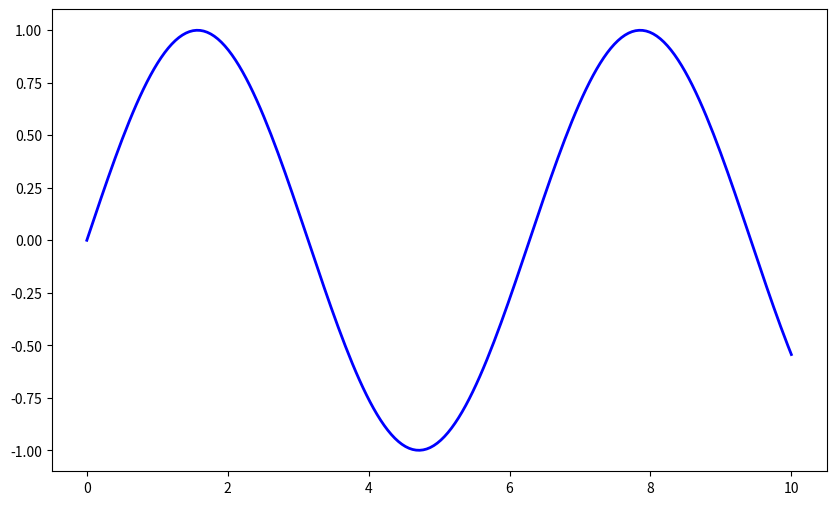
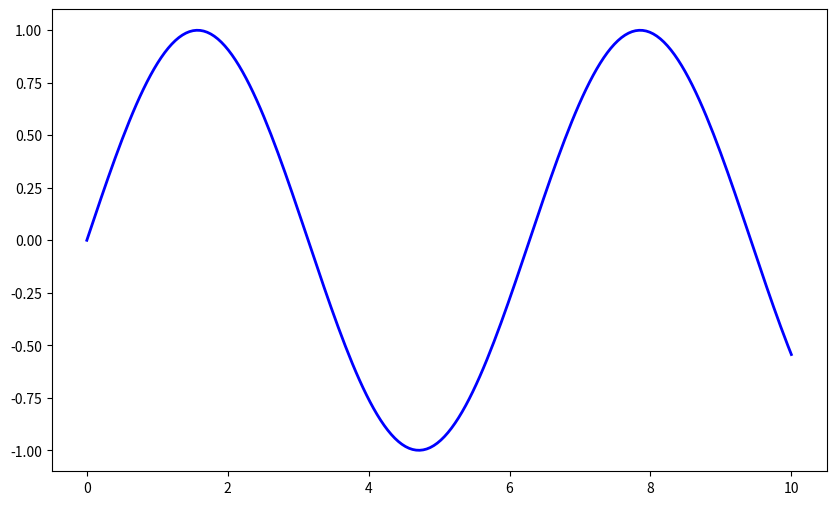
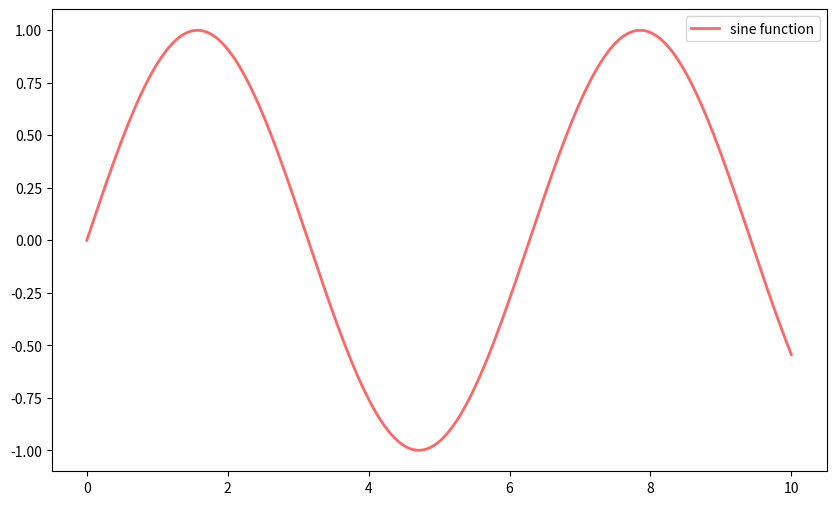
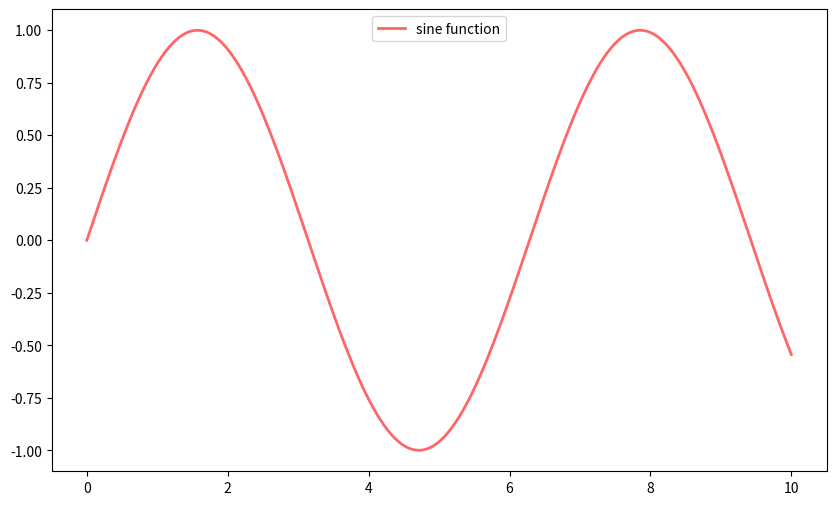
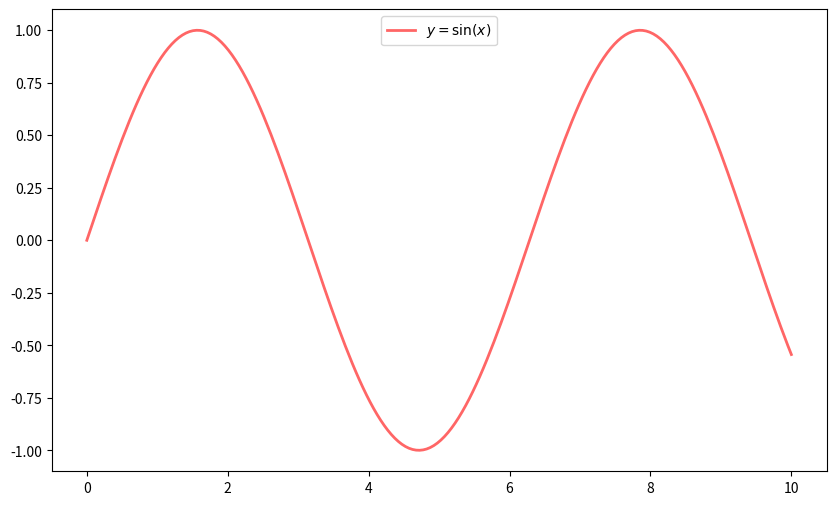
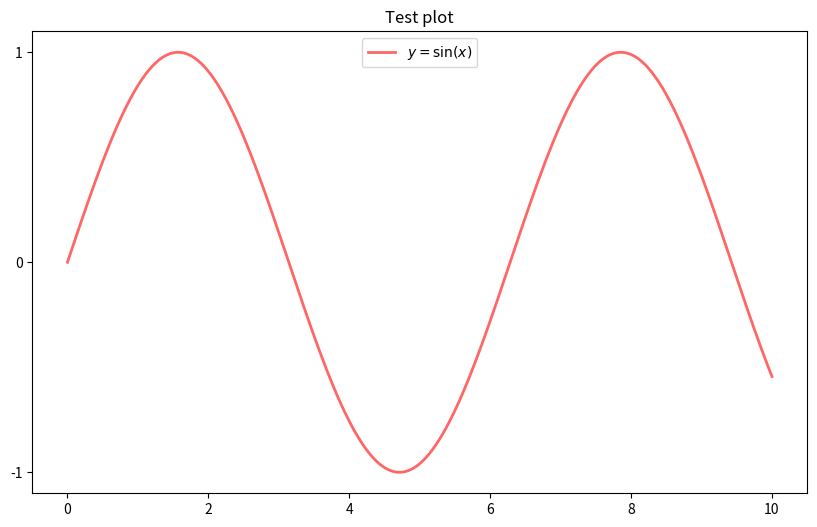
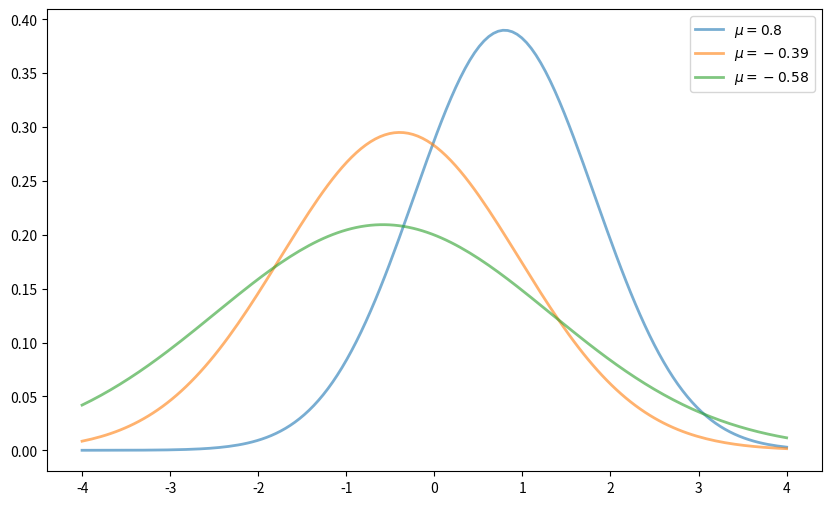
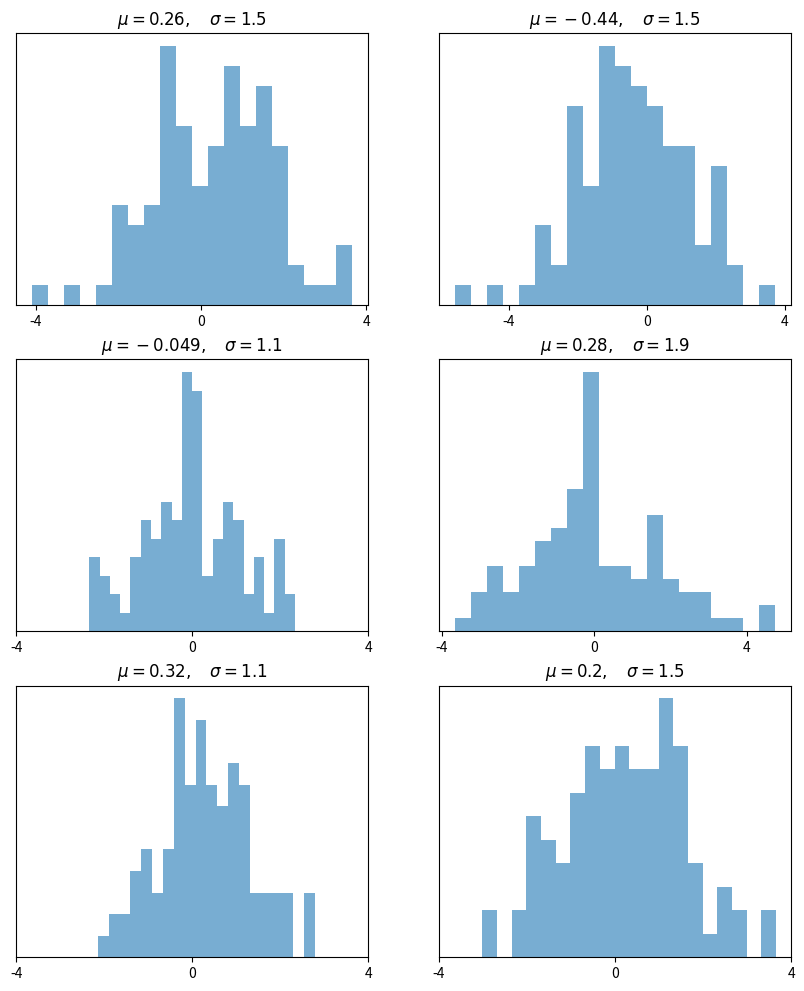
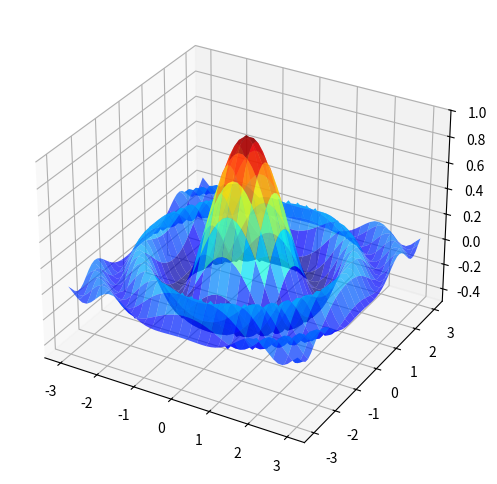
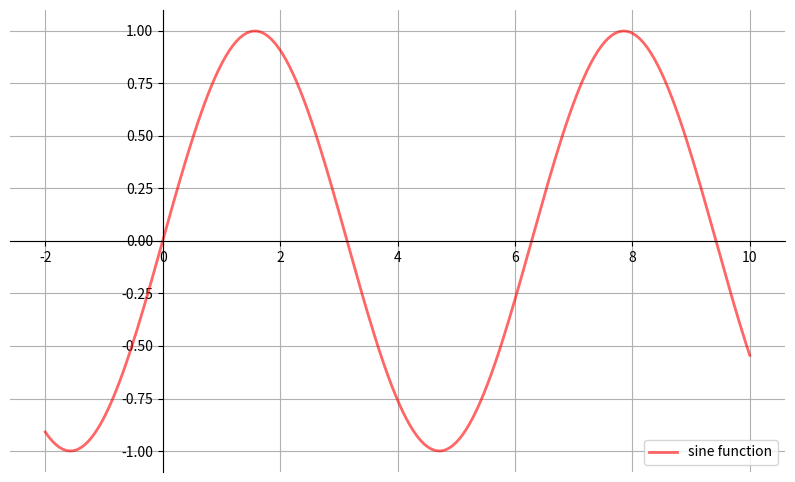

These charts were generated, in order, by the following Python code: (Note: this script raises an exception after producing the figures.)
%matplotlib inline
import matplotlib.pyplot as plt
plt.rcParams["figure.figsize"] = (10, 6) #set default figure size

import numpy as np

x = np.linspace(0, 10, 200)
y = np.sin(x)
plt.plot(x, y, 'b-', linewidth=2)
plt.show()

fig, ax = plt.subplots()
ax.plot(x, y, 'b-', linewidth=2)
plt.show()

fig, ax = plt.subplots()
ax.plot(x, y, 'r-', linewidth=2, label='sine function', alpha=0.6)
ax.legend()
plt.show()

fig, ax = plt.subplots()
ax.plot(x, y, 'r-', linewidth=2, label='sine function', alpha=0.6)
ax.legend(loc='upper center')
plt.show()

fig, ax = plt.subplots()
ax.plot(x, y, 'r-', linewidth=2, label='$y=\sin(x)$', alpha=0.6)
ax.legend(loc='upper center')
plt.show()

fig, ax = plt.subplots()
ax.plot(x, y, 'r-', linewidth=2, label='$y=\sin(x)$', alpha=0.6)
ax.legend(loc='upper center')
ax.set_yticks([-1, 0, 1])
ax.set_title('Test plot')
plt.show()

from scipy.stats import norm
from random import uniform

fig, ax = plt.subplots()
x = np.linspace(-4, 4, 150)

for i in range(3):
    m, s = uniform(-1, 1), uniform(1, 2)
    y = norm.pdf(x, loc=m, scale=s)
    current_label = f'$\mu = {m:.2}$'
    ax.plot(x, y, linewidth=2, alpha=0.6, label=current_label)

ax.legend()
plt.show()

num_rows, num_cols = 3, 2
fig, axes = plt.subplots(num_rows, num_cols, figsize=(10, 12))

for i in range(num_rows):
    for j in range(num_cols):
        m, s = uniform(-1, 1), uniform(1, 2)
        x = norm.rvs(loc=m, scale=s, size=100)
        axes[i, j].hist(x, alpha=0.6, bins=20)
        t = f'$\mu = {m:.2}, \quad \sigma = {s:.2}$'
        axes[i, j].set(title=t, xticks=[-4, 0, 4], yticks=[])

plt.show()

from mpl_toolkits.mplot3d.axes3d import Axes3D
from matplotlib import cm

def f(x, y):
    return np.cos(x**2 + y**2) / (1 + x**2 + y**2)

xgrid = np.linspace(-3, 3, 50)
ygrid = xgrid
x, y = np.meshgrid(xgrid, ygrid)

fig = plt.figure(figsize=(10, 6))
ax = fig.add_subplot(111, projection='3d')
ax.plot_surface(x,y,
                f(x, y),
                rstride = 2, 
                cstride = 2,
                cmap = cm.jet,
                alpha = 0.7,
                linewidth = 0.25)

ax.set_zlim(-0.5, 1.0)
plt.show()

def subplots():
    "Custom subplots with axes through the origin"

    fig, ax = plt.subplots()
    
    # Set the axes through the origin
    for spine in ['left', 'bottom']:
        ax.spines[spine].set_position('zero')
    
    for spine in ['right', 'top']:
        ax.spines[spine].set_color('none')
    
    ax.grid()
    return fig, ax

fig, ax = subplots() # Call the local version, not plt.subplots()
x = np.linspace(-2, 10, 200)
y = np.sin(x)
ax.plot(x, y, 'r-', linewidth=2, label='sine function', alpha=0.6)
ax.legend(loc='lower right')
plt.show()

print(plt.style.available)

def draw_graphs(style='default'):
    
    # Setting a style sheet
    plt.style.use(style)
    
    fig, axes = plt.subplots(nrows=1, ncols=4, figsize=(10, 3))
    x = np.linspace(-13, 13, 150)
    
    # Set seed values to replicate results of random draws
    np.random.seed(9)
    
    for i in range(3):

        # Draw mean and standard deviation from uniform distributions
        m, s = np.random.uniform(-8, 8), np.random.uniform(2, 2.5)

        # Generate a normal density plot
        y = norm.pdf(x, loc=m, scale=s)
        axes[0].plot(x, y, linewidth=3, alpha=0.7)

        # Create a scatter plot with random X and Y values
        # from normal distributions
        rnormX = norm.rvs(loc=m, scale=s, size=150)
        rnormY = norm.rvs(loc=m, scale=s, size=150)
        axes[1].plot(rnormX, rnormY, ls='none', marker='o', alpha=0.7)

        # Create a histogram with random X values
        axes[2].hist(rnormX, alpha=0.7)

        # and a line graph with random Y values
        axes[3].plot(x, rnormY, linewidth=2, alpha=0.7)
    
    plt.suptitle(f'Style: {style}', fontsize=13)
    plt.show()

draw_graphs(style='seaborn')

draw_graphs(style='grayscale')

raw_graphs(style='dark_background')

print(plt.rcParams.keys())

from cycler import cycler

# set to the default style sheet
plt.style.use('default')

# You can update single values using keys:
# Set the font style to italic
plt.rcParams['font.style'] = 'italic'

# Update linewidth
plt.rcParams['lines.linewidth'] = 2

# You can also update many values at once using the update() method:
parameters = {# Change default figure size
              'figure.figsize': (5, 4),

              # Add horizontal grid lines
              'axes.grid': True,
              'axes.grid.axis': 'y',

              # Update colors for density lines
              'axes.prop_cycle': cycler('color',
                                        ['dimgray', 'slategrey', 'darkgray'])
              }

plt.rcParams.update(parameters)

fig, ax = plt.subplots()
x = np.linspace(-4, 4, 150)

for i in range(3):
    m, s = uniform(-1, 1), uniform(1, 2)
    y = norm.pdf(x, loc=m, scale=s)
    current_label = f'$\mu = {m:.2}$'
    ax.plot(x, y, linewidth=2, alpha=0.6, label=current_label)

ax.legend()
plt.show()

plt.style.use('default')
# Reset default figure size
plt.rcParams['figure.figsize'] = (10, 6)















